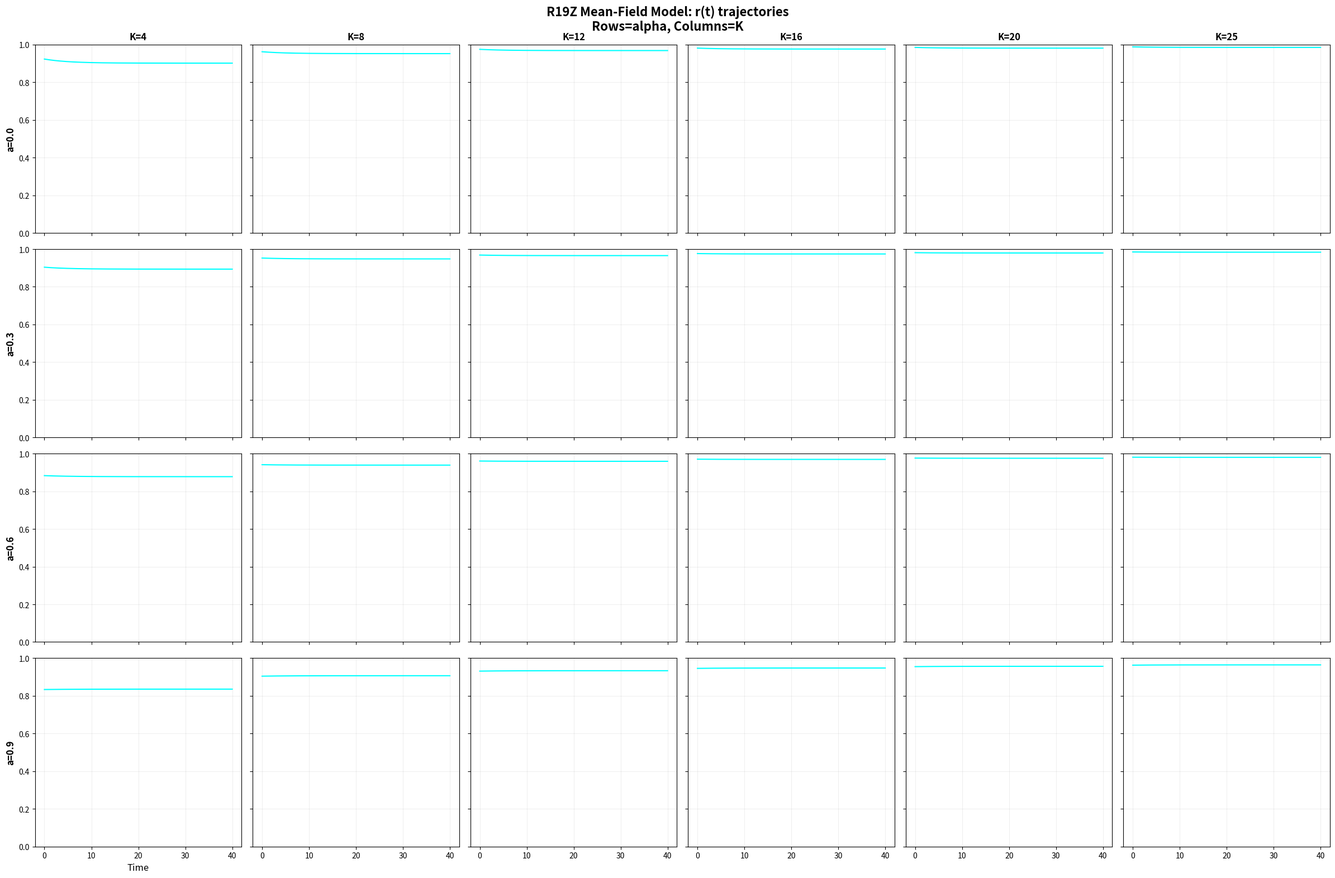
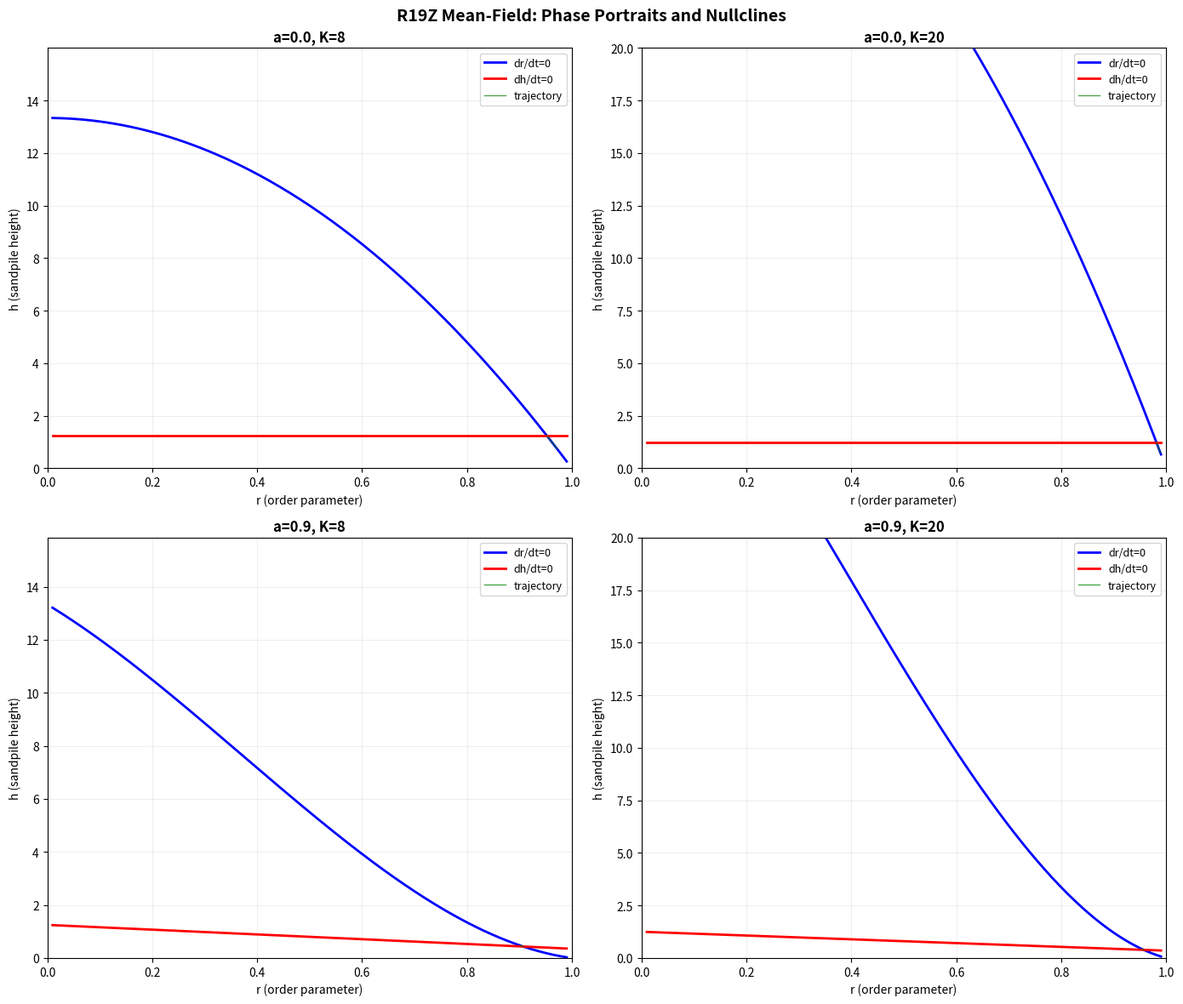

Here is the Python script that generated these plots, in order:
import numpy as np
import matplotlib
matplotlib.use('Agg')
import matplotlib.pyplot as plt

def meanfield_rhs(state, K, alpha, sigma_eff, epsilon):
    r, h = state
    threshold = max(0.1, 1.0 - alpha * r)
    noise_damping = sigma_eff * h / threshold
    drdt = (K / 2.0) * (1 - r**2) * r - noise_damping * r
    injection = 0.5
    relaxation = 2.0 * (h - threshold) if h > threshold else 0.0
    dhdt = epsilon * (injection - relaxation)
    return np.array([drdt, dhdt])

dt = 0.01
T_total = 50.0
n_steps = int(T_total / dt)
burn_in = int(n_steps * 0.2)

alphas = [0.0, 0.3, 0.6, 0.9]
Ks_mf = [4, 8, 12, 16, 20, 25]
sigma_eff = 0.3
epsilon = 0.1

fig, axes = plt.subplots(len(alphas), len(Ks_mf), figsize=(24, 16), sharex=True, sharey=True)
fig.suptitle('R19Z Mean-Field Model: r(t) trajectories\nRows=alpha, Columns=K',
             fontsize=16, fontweight='bold')

for ai, alpha in enumerate(alphas):
    for ki, K in enumerate(Ks_mf):
        state = np.array([0.3, 0.5])
        r_hist = []
        for t in range(n_steps):
            k1 = meanfield_rhs(state, K, alpha, sigma_eff, epsilon)
            k2 = meanfield_rhs(state + 0.5*dt*k1, K, alpha, sigma_eff, epsilon)
            k3 = meanfield_rhs(state + 0.5*dt*k2, K, alpha, sigma_eff, epsilon)
            k4 = meanfield_rhs(state + dt*k3, K, alpha, sigma_eff, epsilon)
            state = state + (dt/6.0)*(k1 + 2*k2 + 2*k3 + k4)
            state[0] = np.clip(state[0], 0, 1)
            state[1] = max(0, state[1])
            if t > burn_in:
                r_hist.append(state[0])
        
        ax = axes[ai, ki]
        t_arr = np.arange(len(r_hist)) * dt
        ax.plot(t_arr, r_hist, linewidth=1.5, color='cyan')
        ax.set_ylim(0, 1)
        if ai == 0: ax.set_title(f'K={K}', fontsize=12, fontweight='bold')
        if ki == 0: ax.set_ylabel(f'a={alpha}', fontsize=12, fontweight='bold')
        ax.grid(True, alpha=0.2)

axes[-1, 0].set_xlabel('Time', fontsize=12)
plt.tight_layout()
fig.savefig('r19z_meanfield_trajectories.png', dpi=150, bbox_inches='tight')
print("Saved r19z_meanfield_trajectories.png")

# Phase portraits
fig2, axes2 = plt.subplots(2, 2, figsize=(14, 12))
fig2.suptitle('R19Z Mean-Field: Phase Portraits and Nullclines', fontsize=14, fontweight='bold')

for idx, (alpha, K) in enumerate([(0.0, 8), (0.0, 20), (0.9, 8), (0.9, 20)]):
    ax = axes2[idx // 2, idx % 2]
    r_range = np.linspace(0.01, 0.99, 200)
    h_null_r = (K/2) * (1 - r_range**2) * (1 - alpha*r_range) / sigma_eff
    h_null_h = (1 - alpha*r_range) + 0.25
    
    ax.plot(r_range, h_null_r, 'b-', linewidth=2, label='dr/dt=0')
    ax.plot(r_range, h_null_h, 'r-', linewidth=2, label='dh/dt=0')
    
    state = np.array([0.3, 0.5])
    r_traj, h_traj = [], []
    for t in range(int(30/dt)):
        k1 = meanfield_rhs(state, K, alpha, sigma_eff, epsilon)
        k2 = meanfield_rhs(state + 0.5*dt*k1, K, alpha, sigma_eff, epsilon)
        k3 = meanfield_rhs(state + 0.5*dt*k2, K, alpha, sigma_eff, epsilon)
        k4 = meanfield_rhs(state + dt*k3, K, alpha, sigma_eff, epsilon)
        state = state + (dt/6.0)*(k1 + 2*k2 + 2*k3 + k4)
        state[0] = np.clip(state[0], 0, 1)
        state[1] = max(0, state[1])
        if t > 500:
            r_traj.append(state[0])
            h_traj.append(state[1])
    
    ax.plot(r_traj, h_traj, 'g-', linewidth=1, alpha=0.7, label='trajectory')
    ax.set_xlabel('r (order parameter)')
    ax.set_ylabel('h (sandpile height)')
    ax.set_title(f'a={alpha}, K={K}', fontsize=12, fontweight='bold')
    ax.legend(fontsize=9)
    ax.grid(True, alpha=0.2)
    ax.set_xlim(0, 1)
    y_max = max(np.max(h_null_r), np.max(h_null_h)) * 1.2
    ax.set_ylim(0, min(y_max, 20))

plt.tight_layout()
fig2.savefig('r19z_meanfield_phase_portrait.png', dpi=150, bbox_inches='tight')
print("Saved r19z_meanfield_phase_portrait.png")
